Dataset: trash (GitHub, nlhtrung00/jetson-project). Classes: Coca-Cola, Fanta, Mirinda, Pepsi, Red Bull, Sprite, Sting.

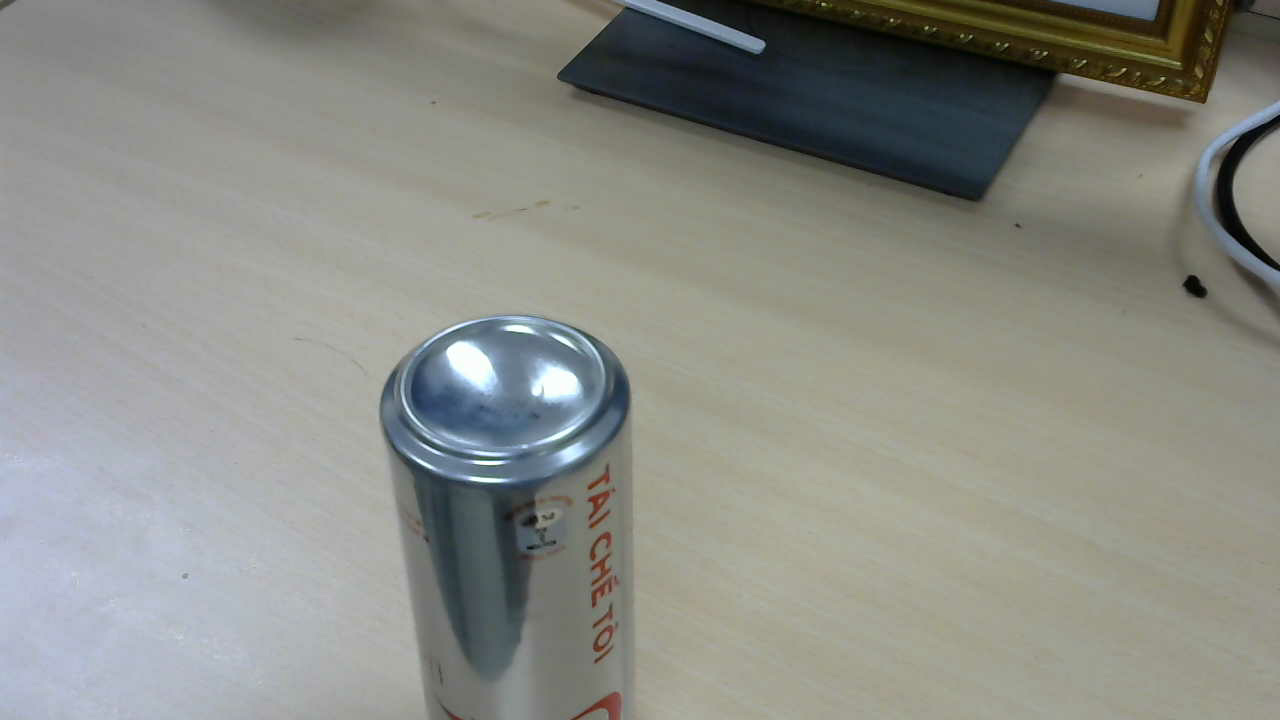
Label: Coca-Cola

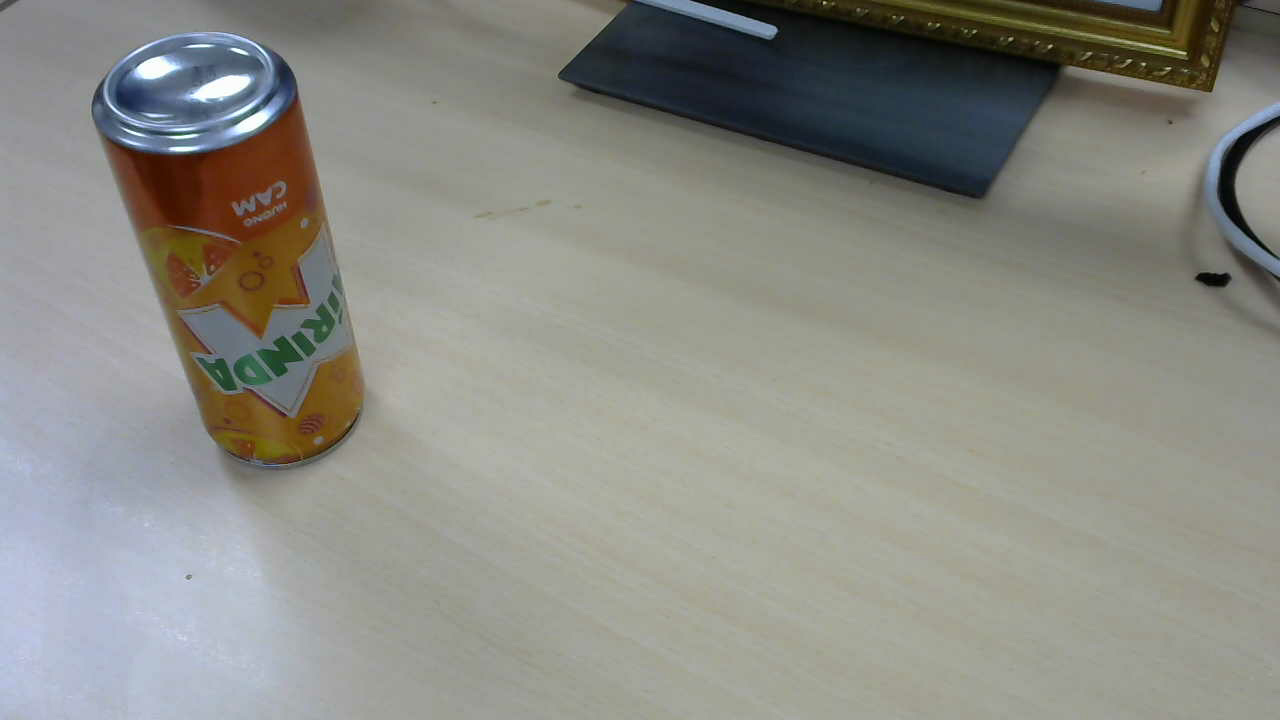
Label: Mirinda

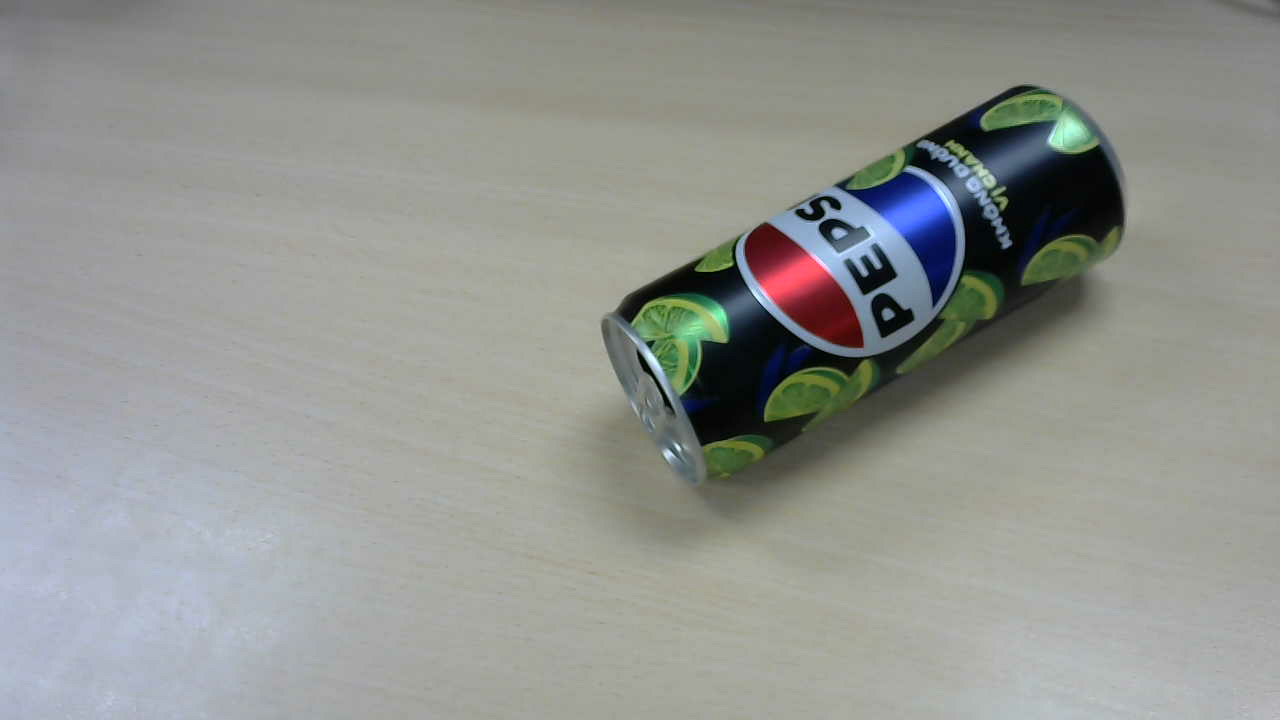
Label: Pepsi

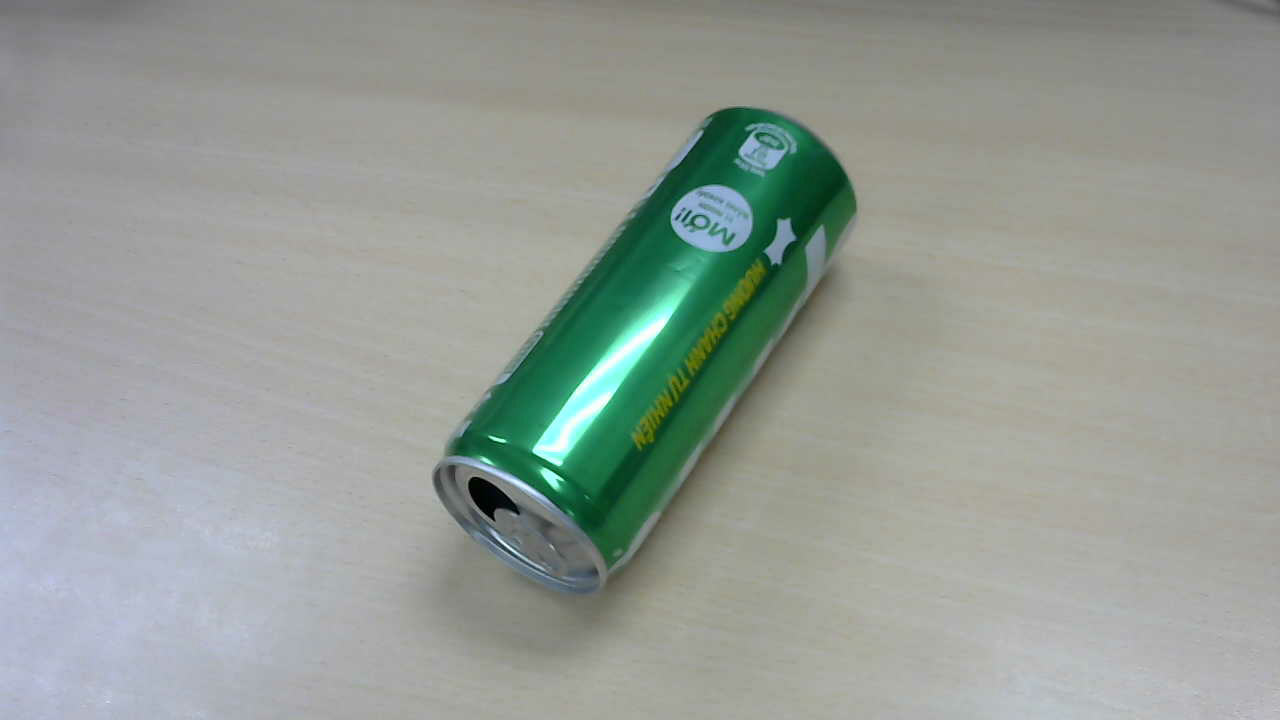
Label: Sprite

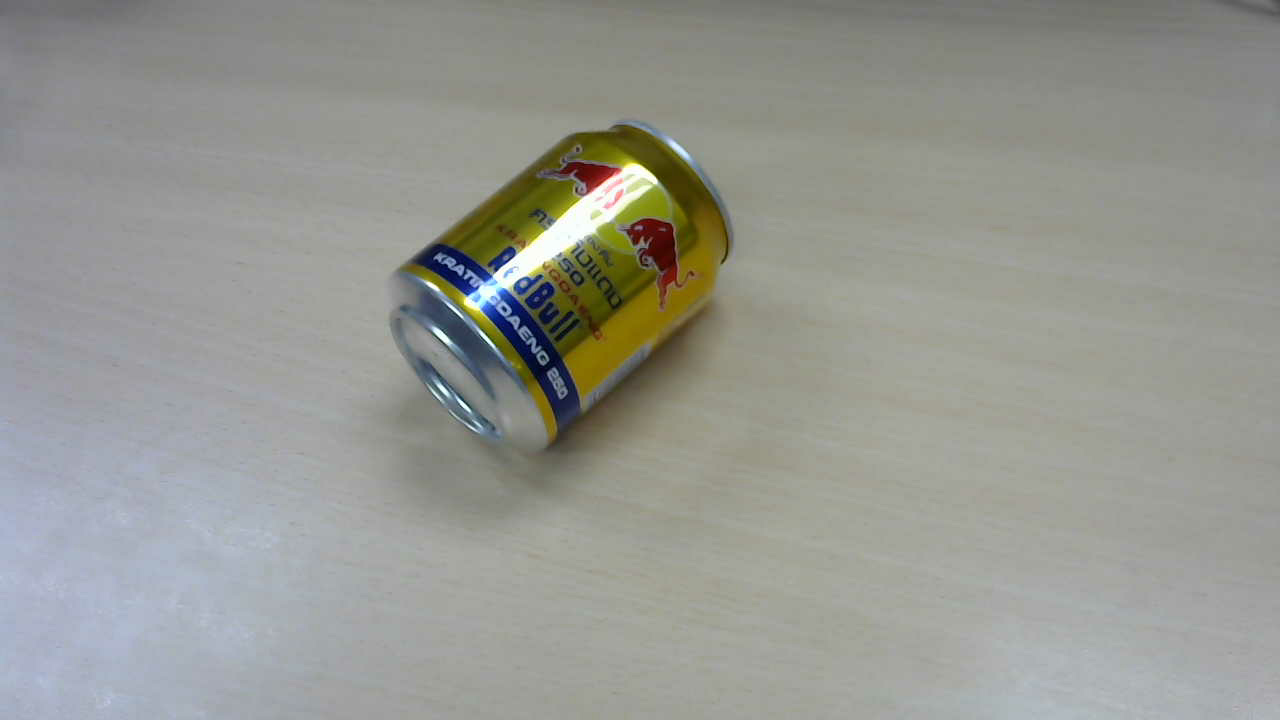
Label: Red Bull

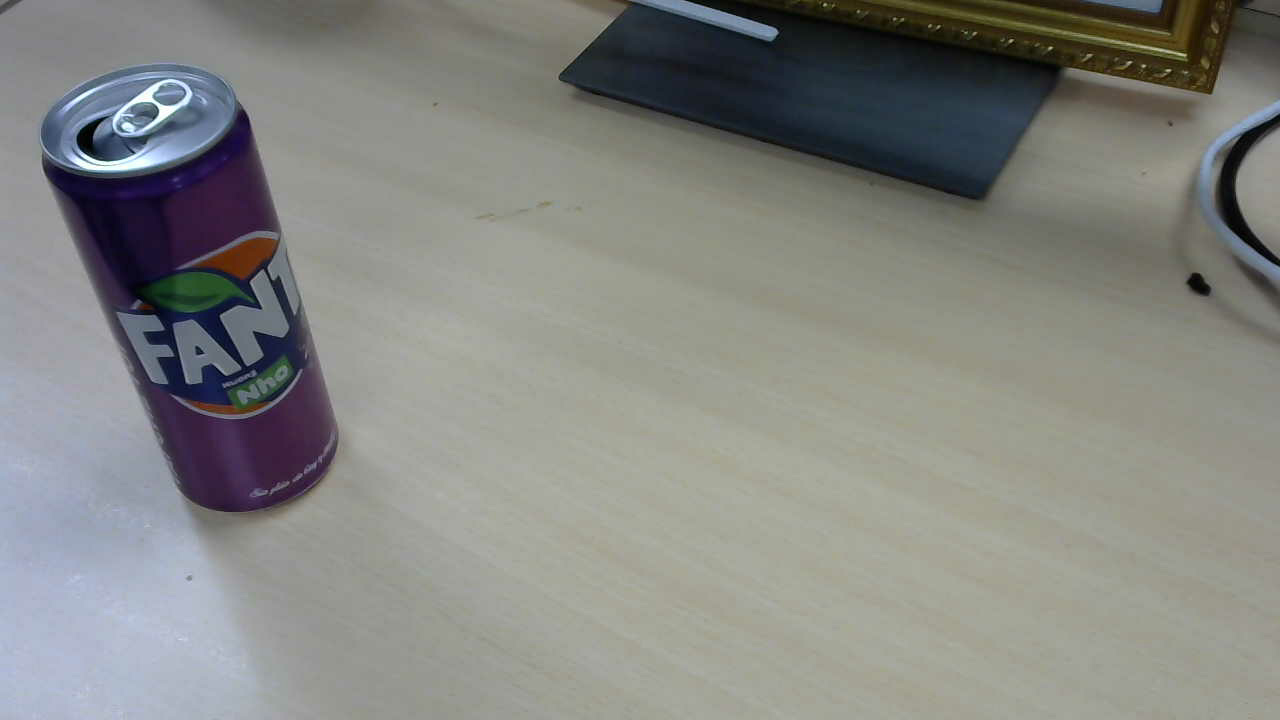
Label: Fanta
